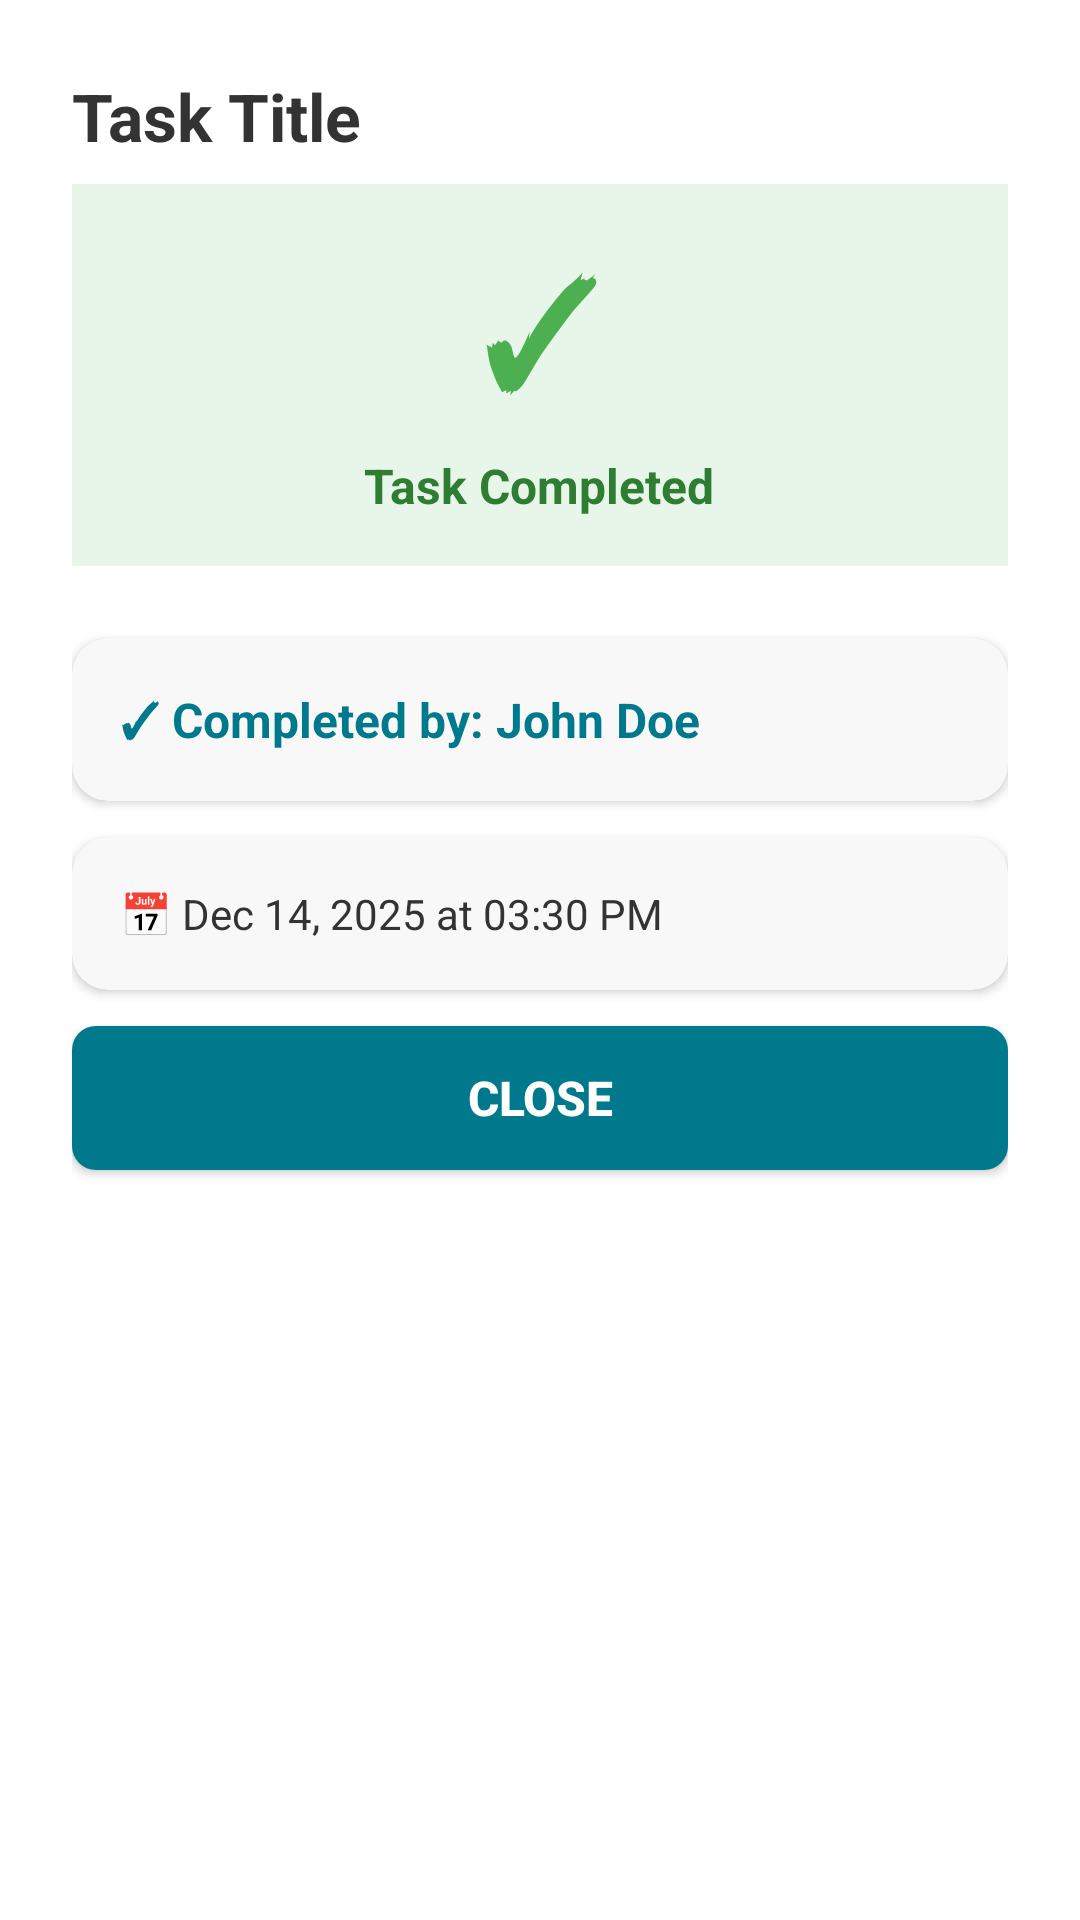

Produce the Android XML layout that renders to this screen, including the resource entries it uses.
<!-- AndroidManifest.xml: application theme Theme.LetsDoIT -->
<!-- res/layout/dialog_task_completion_details.xml -->
<?xml version="1.0" encoding="utf-8"?>
<LinearLayout xmlns:android="http://schemas.android.com/apk/res/android"
    xmlns:app="http://schemas.android.com/apk/res-auto"
    android:layout_width="match_parent"
    android:layout_height="wrap_content"
    android:orientation="vertical"
    android:padding="24dp"
    android:background="@android:color/white">

    
    <TextView
        android:id="@+id/tv_task_title"
        android:layout_width="match_parent"
        android:layout_height="wrap_content"
        android:text="Task Title"
        android:textSize="22sp"
        android:textStyle="bold"
        android:textColor="@color/text_primary"
        android:layout_marginBottom="8dp"/>

    
    <LinearLayout
        android:layout_width="match_parent"
        android:layout_height="wrap_content"
        android:background="#E8F5E9"
        android:padding="16dp"
        android:layout_marginBottom="24dp"
        android:orientation="vertical"
        android:gravity="center">

        <TextView
            android:layout_width="wrap_content"
            android:layout_height="wrap_content"
            android:text="✓"
            android:textSize="48sp"
            android:textColor="#4CAF50"
            android:textStyle="bold"
            android:layout_marginBottom="8dp"/>

        <TextView
            android:layout_width="wrap_content"
            android:layout_height="wrap_content"
            android:text="Task Completed"
            android:textSize="16sp"
            android:textStyle="bold"
            android:textColor="#2E7D32"/>
    </LinearLayout>

    
    <androidx.cardview.widget.CardView
        android:layout_width="match_parent"
        android:layout_height="wrap_content"
        app:cardCornerRadius="12dp"
        app:cardElevation="2dp"
        app:cardBackgroundColor="@color/background_input"
        android:layout_marginBottom="12dp">

        <TextView
            android:id="@+id/tv_completed_by"
            android:layout_width="match_parent"
            android:layout_height="wrap_content"
            android:text="✓ Completed by: John Doe"
            android:textSize="16sp"
            android:textStyle="bold"
            android:textColor="@color/primary_purple"
            android:padding="16dp"/>
    </androidx.cardview.widget.CardView>

    
    <androidx.cardview.widget.CardView
        android:layout_width="match_parent"
        android:layout_height="wrap_content"
        app:cardCornerRadius="12dp"
        app:cardElevation="2dp"
        app:cardBackgroundColor="@color/background_input"
        android:layout_marginBottom="12dp">

        <TextView
            android:id="@+id/tv_completed_date"
            android:layout_width="match_parent"
            android:layout_height="wrap_content"
            android:text="📅 Dec 14, 2025 at 03:30 PM"
            android:textSize="14sp"
            android:textColor="@color/text_primary"
            android:padding="16dp"/>
    </androidx.cardview.widget.CardView>

    
    <androidx.cardview.widget.CardView
        android:id="@+id/tv_ai_count_value"
        android:layout_width="match_parent"
        android:layout_height="wrap_content"
        app:cardCornerRadius="12dp"
        app:cardElevation="2dp"
        app:cardBackgroundColor="#E8F5E9"
        android:layout_marginBottom="24dp"
        android:visibility="gone">

        <TextView
            android:layout_width="match_parent"
            android:layout_height="wrap_content"
            android:text="🔢 AI Count: ABC123"
            android:textSize="14sp"
            android:textStyle="bold"
            android:textColor="#2E7D32"
            android:padding="16dp"/>
    </androidx.cardview.widget.CardView>

    
    <Button
        android:id="@+id/btn_close"
        android:layout_width="match_parent"
        android:layout_height="wrap_content"
        android:text="Close"
        android:textSize="16sp"
        android:textStyle="bold"
        android:textColor="@color/white"
        android:background="@drawable/button_primary_background"
        app:backgroundTint="@color/primary_purple"
        android:padding="12dp"/>

</LinearLayout>
<!-- resources referenced by this layout -->
<resources>
  <color name="background_input">#F8F8F8</color>
  <color name="primary_purple">#00798C</color>
  <color name="text_primary">#333333</color>
  <color name="white">#FFFFFF</color>
  <!-- drawable button_primary_background (drawable) -->
  <?xml version="1.0" encoding="utf-8"?>
  <shape xmlns:android="http://schemas.android.com/apk/res/android"
      android:shape="rectangle">
      <solid android:color="@color/primary_purple" />
      <corners android:radius="8dp" />
  </shape>
  <style name="Theme.LetsDoIT" parent="Base.Theme.LetsDoIT" />
  <style name="Base.Theme.LetsDoIT" parent="Theme.Material3.Light.NoActionBar">
          <item name="colorPrimary">@color/primary_purple</item>
          <item name="colorPrimaryVariant">@color/purple_700</item>
          <item name="colorOnPrimary">@color/white</item>
  
          <item name="colorSecondary">@color/teal_200</item>
          <item name="colorSecondaryVariant">@color/teal_700</item>
          <item name="colorOnSecondary">@color/black</item>
  
          <item name="colorTertiary">@color/primary_blue</item>
  
          <item name="android:colorBackground">@color/white</item>
          <item name="colorSurface">@color/white</item>
          <item name="colorSurfaceVariant">@color/background_input</item>
  
          <item name="android:statusBarColor">@color/black</item>
          <item name="android:windowLightStatusBar" tools:targetApi="m">false</item>
  
          <item name="android:navigationBarColor">@color/primary_purple</item>
  
          <item name="android:textColorPrimary">@color/text_primary</item>
          <item name="android:textColorSecondary">@color/text_secondary</item>
          <item name="android:textColorHint">@color/text_hint</item>
  
          <item name="materialButtonStyle">@style/Widget.Material3.Button</item>
  
          <item name="textInputStyle">@style/Widget.Material3.TextInputLayout.FilledBox</item>
  
          <item name="android:windowBackground">@color/white</item>
  
          <item name="windowActionBar">false</item>
          <item name="windowNoTitle">true</item>
      </style>
  <color name="purple_700">#004D40</color>
  <color name="teal_200">#00D4FF</color>
  <color name="teal_700">#00A3CC</color>
  <color name="black">#000000</color>
  <color name="primary_blue">#00D4FF</color>
  <color name="text_secondary">#666666</color>
  <color name="text_hint">#999999</color>
</resources>
